Labelled photos from "Kuku-Anemia.v4i.folder", an image-classification folder in Dani461-dev/Kuku-Anemia. The possible labels are: anemia, non anemia.

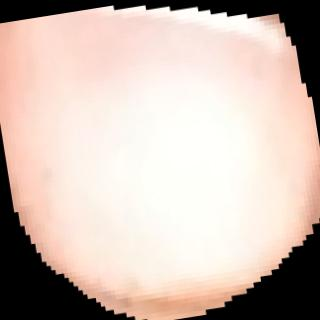
Label: anemia

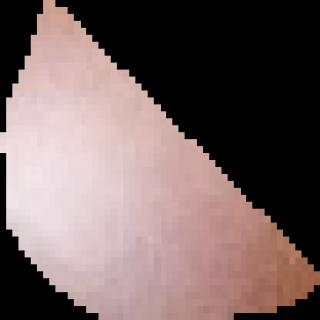
Label: anemia

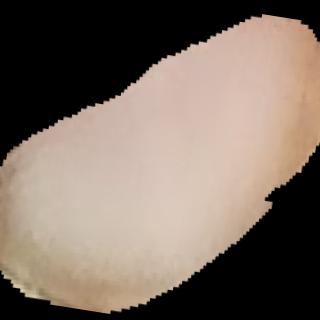
Label: non anemia

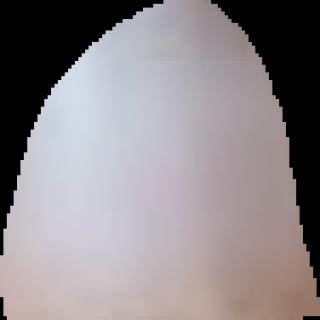
Label: non anemia

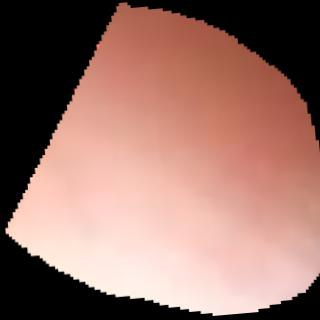
Label: anemia

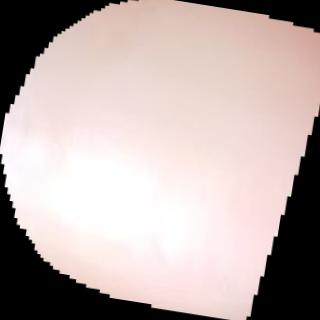
Label: non anemia
